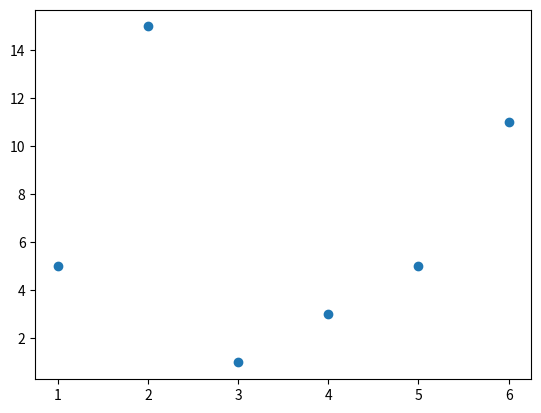

Here is the Python script that generated this plot:

import matplotlib.pyplot as plt

x = [1, 2, 3, 4, 5, 6]
y = [5, 15, 1, 3, 5, 11]

fig = plt.figure()
ax1 = fig.add_subplot(1, 1, 1)
ax1.scatter(x, y)


plt.show()
